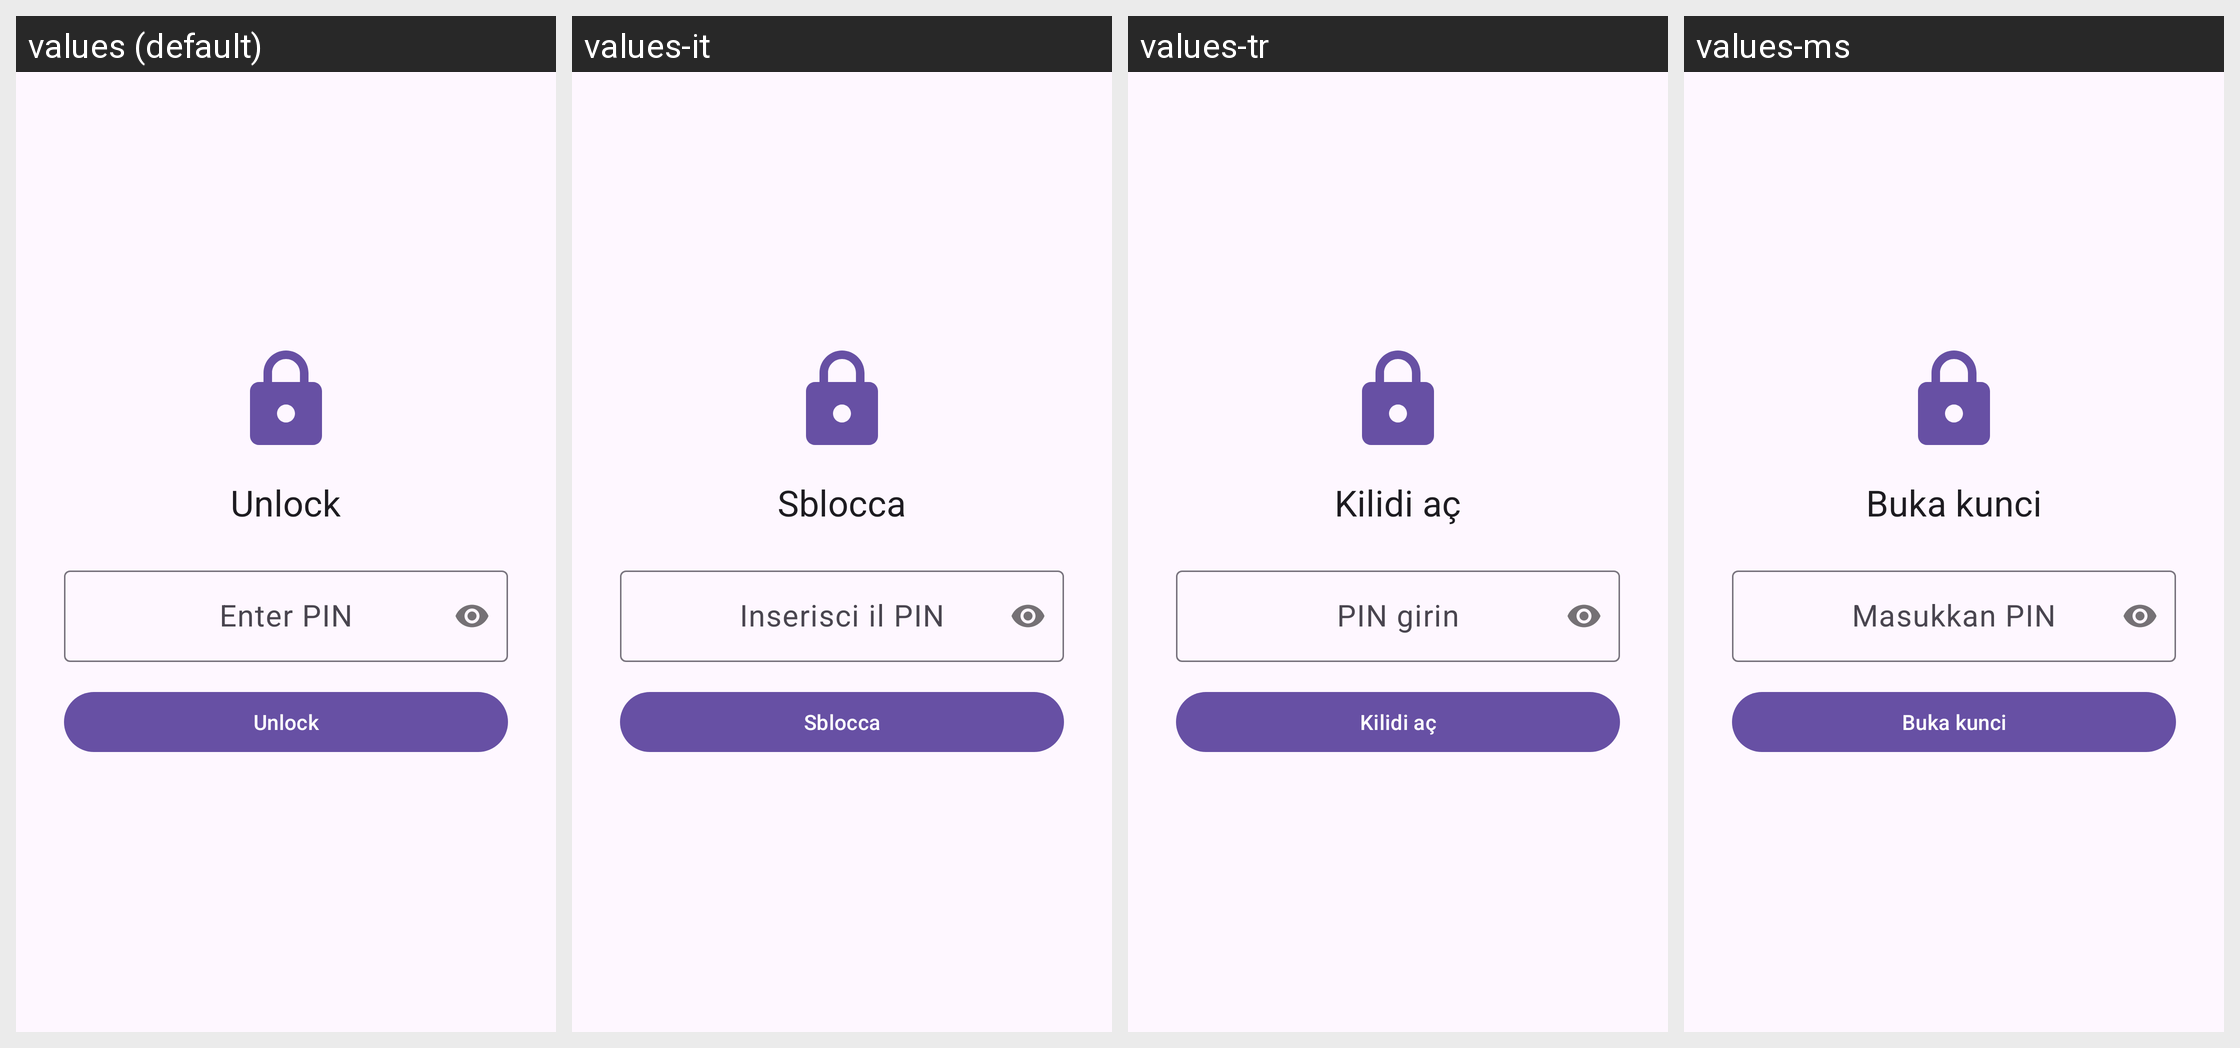

The Android screen above is rendered under several locales of the same app. Produce the string resources it draws, with the default and per-locale values.
Android screen res/layout/activity_lock.xml rendered under 4 locales, left to right: values (default), values-it, values-tr, values-ms. Device: Nexus 5 (rendered at 1080×1920; each locale shown at half size, 540×960, under a caption strip naming it); theme Theme.MyVideoLibrary.
Other locales in the repository, not shown: values-ar, values-bn, values-de, values-es, values-fa, values-fil, values-fr, values-hi, values-in, values-ru.
Strings drawn on this screen, with the default value and each locale's value (text and hints the layout hard-codes, and strings that could not be matched under every locale, appear in the picture but are not listed):

unlock_title
  values: Unlock
  values-it: Sblocca
  values-tr: Kilidi aç
  values-ms: Buka kunci

pin_hint
  values: Enter PIN
  values-it: Inserisci il PIN
  values-tr: PIN girin
  values-ms: Masukkan PIN

unlock
  values: Unlock
  values-it: Sblocca
  values-tr: Kilidi aç
  values-ms: Buka kunci
